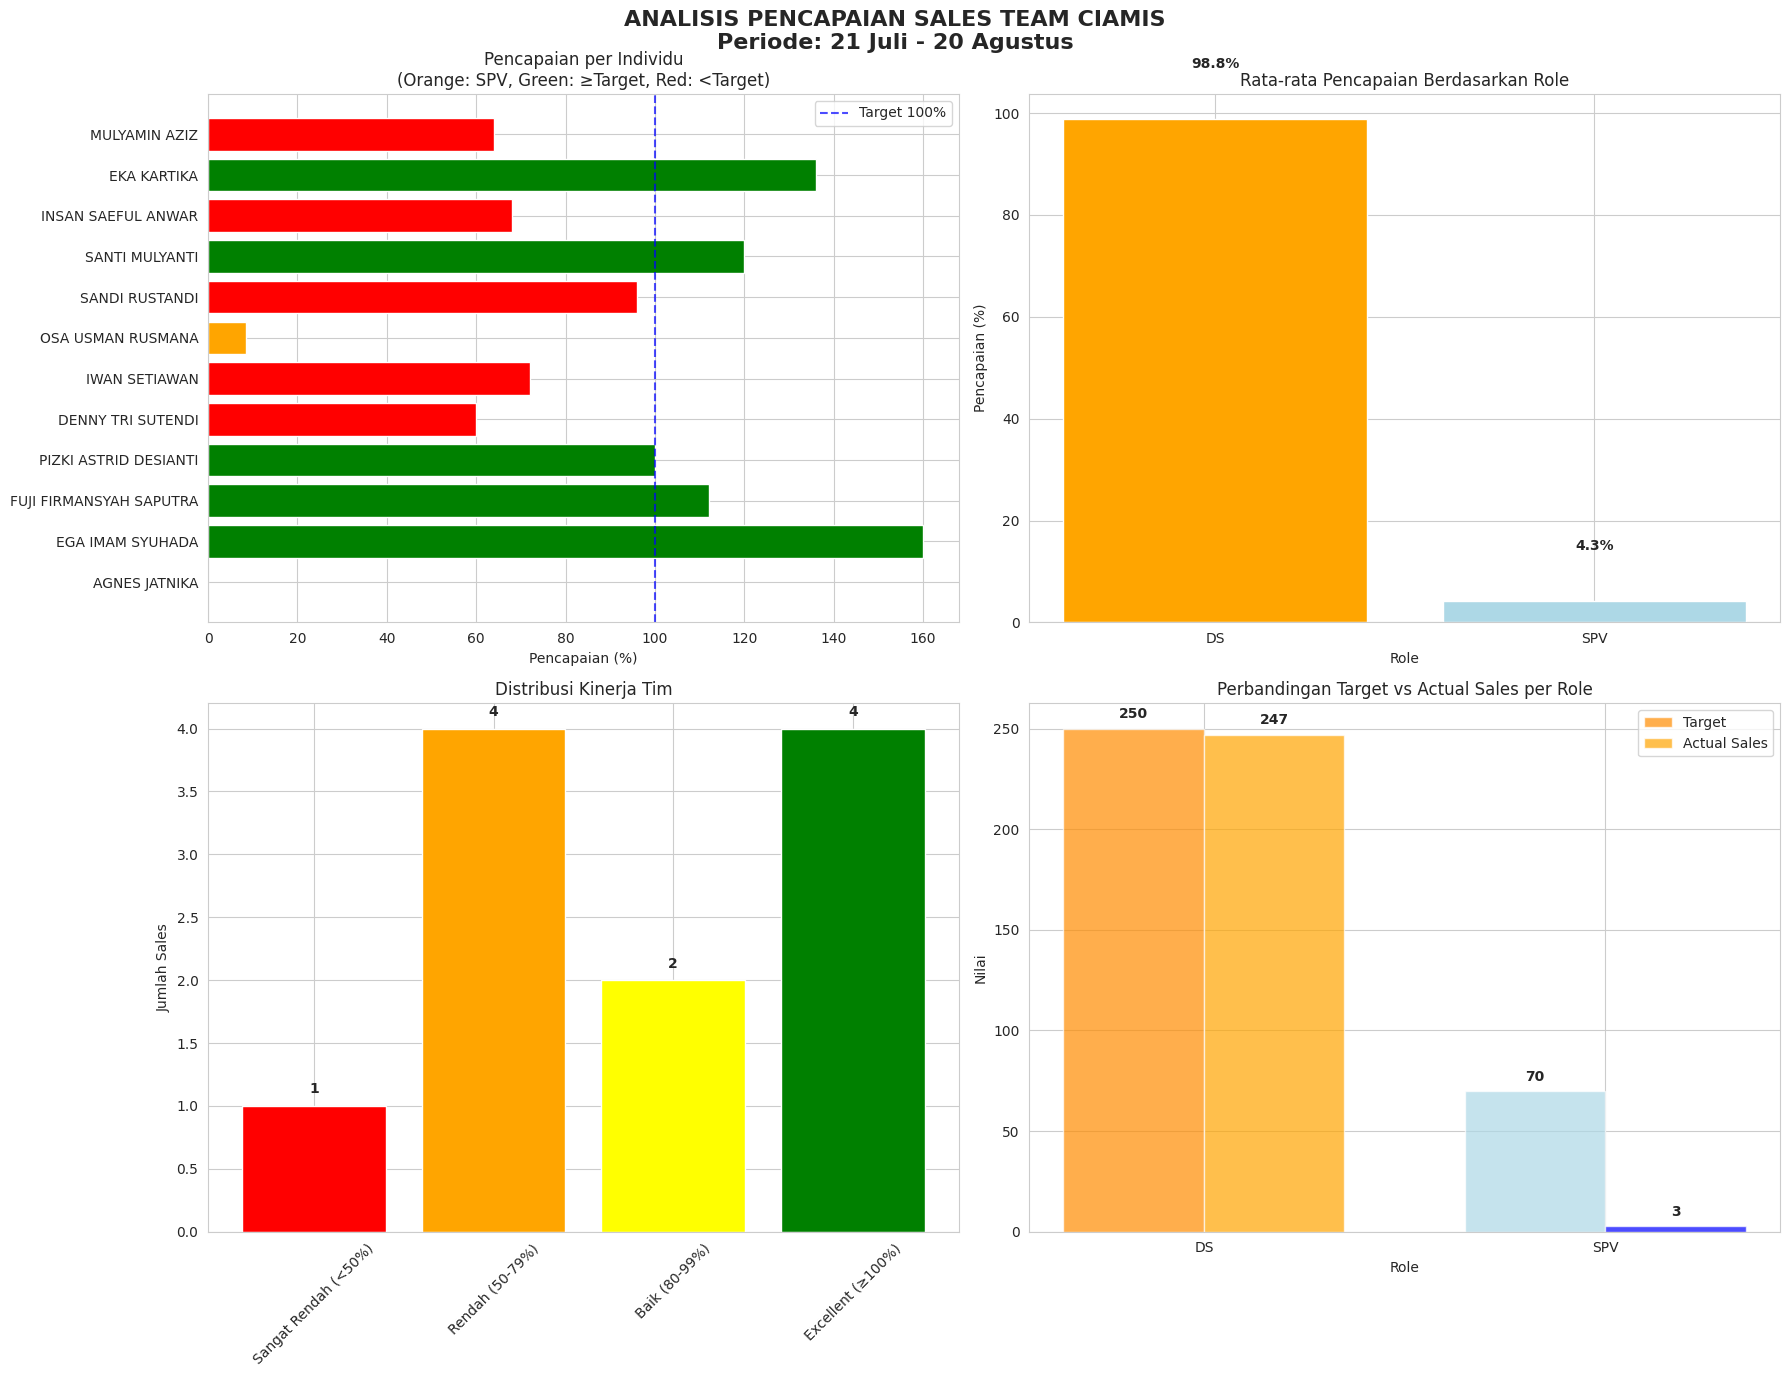

This chart was generated by the following Python code:
import pandas as pd
import matplotlib.pyplot as plt
import seaborn as sns
import numpy as np

# Set style seaborn
sns.set_style("whitegrid")
plt.rcParams['font.family'] = 'DejaVu Sans'
plt.rcParams['figure.figsize'] = (14, 8)

# Data input untuk CIAMIS
data = {
    'NO': [1, 2, 3, 4, 5, 6, 7, 8, 9, 10, 11, 12],
    'NAMA': [
        'AGNES JATNIKA', 'EGA IMAM SYUHADA', 'FUJI FIRMANSYAH SAPUTRA', 
        'PIZKI ASTRID DESIANTI', 'DENNY TRI SUTENDI', 'IWAN SETIAWAN',
        'OSA USMAN RUSMANA', 'SANDI RUSTANDI', 'SANTI MULYANTI', 
        'INSAN SAEFUL ANWAR', 'EKA KARTIKA', 'MULYAMIN AZIZ'
    ],
    'ROLE': ['SPV', 'DS', 'DS', 'DS', 'DS', 'DS', 'SPV', 'DS', 'DS', 'DS', 'DS', 'DS'],
    'Grade': [35, 25, 25, 25, 25, 25, 35, 25, 25, 25, 25, 25],
    'Target': [35, 25, 25, 25, 25, 25, 35, 25, 25, 25, 25, 25],
    'Sales': [0, 40, 28, 25, 15, 18, 3, 24, 30, 17, 34, 16],
    'Minus/plus': [-35, 15, 3, 0, -10, -7, -32, -1, 5, -8, 9, -9],
    '%': [0, 160, 112, 100, 60, 72, 9, 96, 120, 68, 136, 64]
}

# Create DataFrame
df = pd.DataFrame(data)

# Calculate additional metrics
df['Pencapaian_%'] = (df['Sales'] / df['Target']) * 100
df['Status'] = np.where(df['Pencapaian_%'] >= 100, 'Mencapai Target', 'Di Bawah Target')
df['Selisih'] = df['Sales'] - df['Target']

# Pisahkan data SPV dan DS
spv_df = df[df['ROLE'] == 'SPV']
ds_df = df[df['ROLE'] == 'DS']

# Analysis summary
total_target = df['Target'].sum()
total_sales = df['Sales'].sum()
overall_percentage = (total_sales / total_target) * 100

# Create visualizations
fig, axes = plt.subplots(2, 2, figsize=(18, 14))
fig.suptitle('ANALISIS PENCAPAIAN SALES TEAM CIAMIS\nPeriode: 21 Juli - 20 Agustus', 
             fontsize=16, fontweight='bold')

# Plot 1: Performance per Individu
colors = ['orange' if role == 'SPV' else ('green' if perc >= 100 else 'red') 
          for role, perc in zip(df['ROLE'], df['Pencapaian_%'])]
bars = axes[0, 0].barh(df['NAMA'], df['Pencapaian_%'], color=colors)
axes[0, 0].axvline(x=100, color='blue', linestyle='--', alpha=0.7, label='Target 100%')
axes[0, 0].set_xlabel('Pencapaian (%)')
axes[0, 0].set_title('Pencapaian per Individu\n(Orange: SPV, Green: ≥Target, Red: <Target)')
axes[0, 0].legend()

# Plot 2: Rata-rata Pencapaian per Role
role_avg = df.groupby('ROLE')['Pencapaian_%'].mean().reset_index()
colors_role = ['orange', 'lightblue']
bars = axes[0, 1].bar(role_avg['ROLE'], role_avg['Pencapaian_%'], color=colors_role)
axes[0, 1].set_title('Rata-rata Pencapaian Berdasarkan Role')
axes[0, 1].set_ylabel('Pencapaian (%)')
axes[0, 1].set_xlabel('Role')
for i, v in enumerate(role_avg['Pencapaian_%']):
    axes[0, 1].text(i, v + 10, f'{v:.1f}%', ha='center', fontweight='bold')

# Plot 3: Distribusi Pencapaian
performance_bins = [0, 50, 80, 100, 200]
performance_labels = ['Sangat Rendah (<50%)', 'Rendah (50-79%)', 'Baik (80-99%)', 'Excellent (≥100%)']
df['Kategori'] = pd.cut(df['Pencapaian_%'], bins=performance_bins, labels=performance_labels)

# Hitung jumlah per kategori
kategori_count = df['Kategori'].value_counts().reindex(performance_labels)

colors_kategori = ['red', 'orange', 'yellow', 'green']
bars = axes[1, 0].bar(kategori_count.index, kategori_count.values, color=colors_kategori)
axes[1, 0].set_title('Distribusi Kinerja Tim')
axes[1, 0].set_ylabel('Jumlah Sales')
axes[1, 0].tick_params(axis='x', rotation=45)
for i, v in enumerate(kategori_count.values):
    axes[1, 0].text(i, v + 0.1, str(v), ha='center', fontweight='bold')

# Plot 4: Perbandingan SPV vs DS
role_comparison = df.groupby('ROLE').agg({
    'Target': 'sum',
    'Sales': 'sum'
}).reset_index()

x = np.arange(len(role_comparison))
width = 0.35

bars1 = axes[1, 1].bar(x - width/2, role_comparison['Target'], width, 
                      label='Target', color=['darkorange', 'lightblue'], alpha=0.7)
bars2 = axes[1, 1].bar(x + width/2, role_comparison['Sales'], width, 
                      label='Actual Sales', color=['orange', 'blue'], alpha=0.7)

axes[1, 1].set_title('Perbandingan Target vs Actual Sales per Role')
axes[1, 1].set_ylabel('Nilai')
axes[1, 1].set_xlabel('Role')
axes[1, 1].set_xticks(x)
axes[1, 1].set_xticklabels(role_comparison['ROLE'])
axes[1, 1].legend()

# Tambahkan nilai di atas bars
for i, (target, sales) in enumerate(zip(role_comparison['Target'], role_comparison['Sales'])):
    axes[1, 1].text(i - width/2, target + 5, f'{target}', ha='center', fontweight='bold')
    axes[1, 1].text(i + width/2, sales + 5, f'{sales}', ha='center', fontweight='bold')

plt.tight_layout()
plt.subplots_adjust(top=0.92)
plt.show()

# Print summary yang lebih jelas
print("=" * 70)
print("ANALISIS PENCAPAIAN SALES TEAM CIAMIS")
print("Periode: 21 Juli - 20 Agustus")
print("=" * 70)

print(f"\n📊 SUMMARY KESELURUHAN:")
print(f"   Total Target: {total_target}")
print(f"   Total Sales: {total_sales}")
print(f"   Pencapaian Tim: {overall_percentage:.1f}%")
print(f"   Jumlah Personil: {len(df)} orang")
print(f"   Selisih: -{abs(df['Selisih'].sum())} (Di bawah target)")

print(f"\n🎯 TARGET vs PENCAPAIAN:")
print(f"   Sales yang mencapai target: {len(df[df['Pencapaian_%'] >= 100])} orang")
print(f"   Sales di bawah target: {len(df[df['Pencapaian_%'] < 100])} orang")

print(f"\n👥 ANALISIS BERDASARKAN ROLE:")
print(f"\n   SPV (Supervisor): {len(spv_df)} orang")
print(f"   • Rata-rata pencapaian: {spv_df['Pencapaian_%'].mean():.1f}%")
print(f"   • Total target: {spv_df['Target'].sum()}")
print(f"   • Total sales: {spv_df['Sales'].sum()}")
print(f"   • Pencapaian tim SPV: {(spv_df['Sales'].sum() / spv_df['Target'].sum() * 100):.1f}%")

print(f"\n   DS (Sales): {len(ds_df)} orang")
print(f"   • Rata-rata pencapaian: {ds_df['Pencapaian_%'].mean():.1f}%")
print(f"   • Total target: {ds_df['Target'].sum()}")
print(f"   • Total sales: {ds_df['Sales'].sum()}")
print(f"   • Pencapaian tim DS: {(ds_df['Sales'].sum() / ds_df['Target'].sum() * 100):.1f}%")

print(f"\n🏆 TOP PERFORMERS:")
top_3 = df.nlargest(3, 'Pencapaian_%')[['NAMA', 'ROLE', 'Sales', 'Target', 'Pencapaian_%']]
for _, row in top_3.iterrows():
    print(f"   • {row['NAMA']} ({row['ROLE']}): {row['Pencapaian_%']:.0f}% ({row['Sales']}/{row['Target']})")

print(f"\n⚠️  BOTTOM PERFORMERS:")
bottom_3 = df.nsmallest(3, 'Pencapaian_%')[['NAMA', 'ROLE', 'Sales', 'Target', 'Pencapaian_%']]
for _, row in bottom_3.iterrows():
    print(f"   • {row['NAMA']} ({row['ROLE']}): {row['Pencapaian_%']:.0f}% ({row['Sales']}/{row['Target']})")

print(f"\n📈 DISTRIBUSI KINERJA:")
for kategori in performance_labels:
    count = len(df[df['Kategori'] == kategori])
    print(f"   • {kategori}: {count} orang")

# Analisis kontribusi sales
print(f"\n💰 KONTRIBUSI SALES:")
top_performers = df.nlargest(3, 'Sales')[['NAMA', 'Sales', 'Pencapaian_%']]
total_top_sales = top_performers['Sales'].sum()
print(f"   Top 3 performers berkontribusi {total_top_sales} dari {total_sales} sales ({total_top_sales/total_sales*100:.1f}%)")

# Analisis outstanding performers
print(f"\n⭐ OUTSTANDING PERFORMERS:")
excellent_performers = df[df['Pencapaian_%'] >= 100]
print(f"   {len(excellent_performers)} orang dengan pencapaian excellent:")
for _, row in excellent_performers.iterrows():
    print(f"   • {row['NAMA']}: {row['Pencapaian_%']:.0f}% ({row['Sales']}/25)")

print(f"\n🚨 MASALAH SPV:")
spv_low = spv_df[spv_df['Pencapaian_%'] < 50]
print(f"   {len(spv_low)} SPV dengan performa sangat rendah: {', '.join(spv_low['NAMA'].tolist())}")

print(f"\n💡 REKOMENDASI UNTUK CIAMIS:")
print("   1. ✅ EXCELLENT PERFORMANCE: 83% pencapaian - sangat baik!")
print("   2. 🌟 EGA IMAM SYUHADA: Outstanding 160% (40/25) - exceptional!")
print("   3. ⭐ 5 EXCELLENT PERFORMERS: Tim memiliki multiple stars")
print("   4. ⚠️  EVALUASI SPV: Kedua SPV underperform parah (Agnes 0%, Osa 9%)")
print("   5. 📈 POTENSI TINGGI: Sandi Rustandi (96%) hampir mencapai target")
print("   6. 🔄 COACHING: Untuk 4 DS dengan performa 60-72%")
print("   7. 🤝 KNOWLEDGE SHARING: Ega dan top performers jadi mentor")
print("   8. 🏆 REWARD SYSTEM: Berikan apresiasi untuk excellent performers")

print("=" * 70)

# Analisis detail performa
print("\n" + "=" * 50)
print("ANALISIS DETAIL PERFORMA CIAMIS")
print("=" * 50)

# Analisis performa excellent
print(f"🔍 DETAIL EXCELLENT PERFORMERS:")
excellent = df[df['Pencapaian_%'] >= 100]
print(f"   • Rata-rata excellent performers: {excellent['Pencapaian_%'].mean():.1f}%")
print(f"   • Total kontribusi: {excellent['Sales'].sum()}/250 sales ({excellent['Sales'].sum()/250*100:.1f}%)")

print(f"\n🎯 PERFORMANCE BREAKTHROUGH:")
print(f"   • EGA IMAM SYUHADA: 160% (40/25) - LEGENDARY!")
print(f"   • EKA KARTIKA: 136% (34/25) - OUTSTANDING!")
print(f"   • SANTI MULYANTI: 120% (30/25) - EXCELLENT!")
print(f"   • FUJI FIRMANSYAH SAPUTRA: 112% (28/25) - EXCELLENT!")
print(f"   • PIZKI ASTRID DESIANTI: 100% (25/25) - PERFECT!")

print(f"\n📊 POTENSI TIM CIAMIS:")
print("   • Memiliki 5 excellent performers (42% dari tim)")
print("   • 1 anggota hampir mencapai target (Sandi 96%)")
print("   • 4 anggota perlu improvement (60-72%)")
print("   • 2 SPV membutuhkan evaluasi mendalam")
print("   • Dengan perbaikan kecil, tim bisa mencapai >90%")